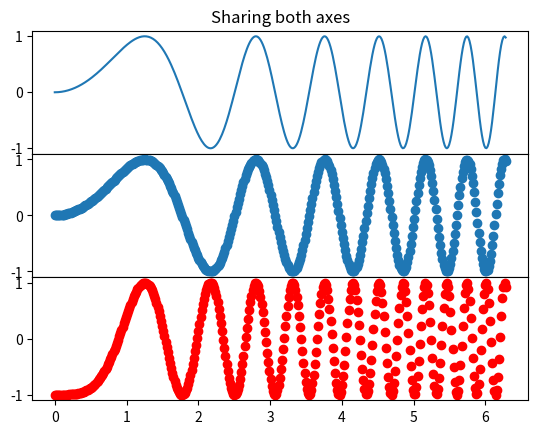

Generate this figure with matplotlib:
import matplotlib.pyplot as plt
import numpy as np

# Simple data to display in various forms
x = np.linspace(0, 2 * np.pi, 400)
y = np.sin(x ** 2)

# Three subplots sharing both x/y axes
f, (ax1, ax2, ax3) = plt.subplots(3, sharex=True, sharey=True)
ax1.plot(x, y)
ax1.set_title('Sharing both axes')
ax2.scatter(x, y)
ax3.scatter(x, 2 * y ** 2 - 1, color='r')

# Fine-tune figure; make subplots close to each other and hide x ticks for
# all but bottom plot.
f.subplots_adjust(hspace=0)
plt.setp([a.get_xticklabels() for a in f.axes[:-1]], visible=False)

plt.show()
